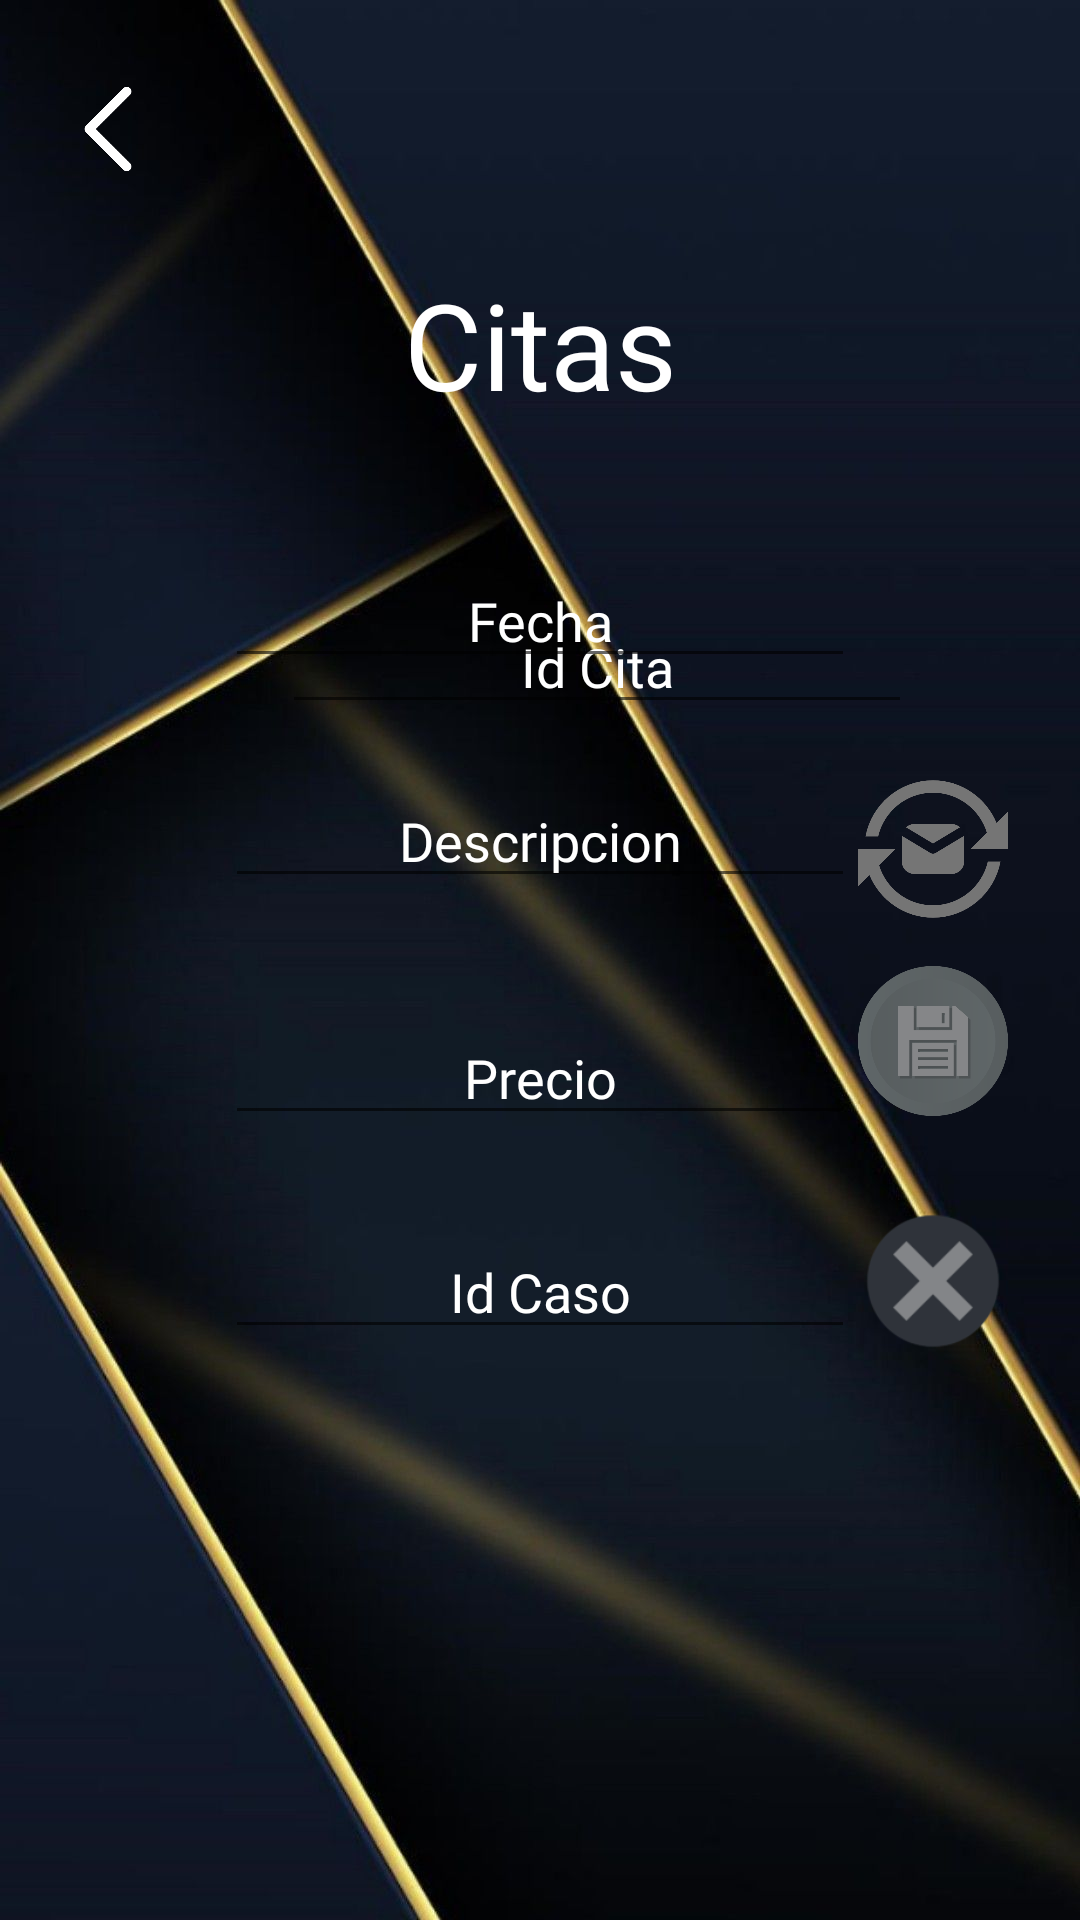

Reconstruct the res/layout file that produces this screen, plus the resources it refers to.
<!-- AndroidManifest.xml: application theme Theme.PDM_2021_P3_PROYECTO3 -->
<!-- res/layout/activity_cita.xml -->
<?xml version="1.0" encoding="utf-8"?>
<androidx.constraintlayout.widget.ConstraintLayout xmlns:android="http://schemas.android.com/apk/res/android"
    xmlns:app="http://schemas.android.com/apk/res-auto"
    xmlns:tools="http://schemas.android.com/tools"
    android:layout_width="match_parent"
    android:layout_height="match_parent"
    android:background="@drawable/fondo3">

    <EditText
        android:id="@+id/txtIdCita1"
        android:layout_width="wrap_content"
        android:layout_height="wrap_content"
        android:layout_marginStart="94dp"
        android:layout_marginTop="200dp"
        android:layout_marginEnd="20dp"
        android:autofillHints=""
        android:ems="10"
        android:fontFamily="@font/copse"
        android:gravity="center"
        android:hint="@string/txtIdCita1"
        android:inputType="textPersonName"
        android:textColor="@color/white"
        android:textColorHint="@color/white"
        app:layout_constraintEnd_toEndOf="parent"
        app:layout_constraintEnd_toStartOf="@+id/txtBuscarCita"
        app:layout_constraintStart_toStartOf="parent"
        app:layout_constraintTop_toTopOf="parent" />

    <EditText
        android:id="@+id/txtFecha3"
        android:layout_width="wrap_content"
        android:layout_height="wrap_content"
        android:layout_marginBottom="32dp"
        android:autofillHints=""
        android:ems="10"
        android:fontFamily="@font/copse"
        android:gravity="center"
        android:hint="@string/txtFecha3"
        android:inputType="textPersonName"
        android:textColor="@color/white"
        android:textColorHint="@color/white"
        app:layout_constraintBottom_toTopOf="@+id/txtDescripcion5"
        app:layout_constraintEnd_toEndOf="parent"
        app:layout_constraintStart_toStartOf="parent" />

    <EditText
        android:id="@+id/txtDescripcion5"
        android:layout_width="wrap_content"
        android:layout_height="wrap_content"
        android:autofillHints=""
        android:ems="10"
        android:fontFamily="@font/copse"
        android:gravity="center"
        android:hint="@string/txtDescripcion5"
        android:inputType="textPersonName"
        android:textColor="@color/white"
        android:textColorHint="@color/white"
        app:layout_constraintEnd_toEndOf="parent"
        app:layout_constraintStart_toStartOf="parent"
        app:layout_constraintTop_toTopOf="@+id/txtActualizarCita" />

    <EditText
        android:id="@+id/txtPrecio3"
        android:layout_width="wrap_content"
        android:layout_height="wrap_content"
        android:autofillHints=""
        android:ems="10"
        android:fontFamily="@font/copse"
        android:gravity="center"
        android:hint="@string/txtPrecio3"
        android:inputType="textPersonName"
        android:textColor="@color/white"
        android:textColorHint="@color/white"
        app:layout_constraintBottom_toBottomOf="parent"
        app:layout_constraintEnd_toEndOf="parent"
        app:layout_constraintStart_toStartOf="parent"
        app:layout_constraintTop_toBottomOf="@+id/txtDescripcion5"
        app:layout_constraintVertical_bias="0.126" />

    <EditText
        android:id="@+id/txtIdCaso3"
        android:layout_width="wrap_content"
        android:layout_height="wrap_content"
        android:layout_marginTop="30dp"
        android:autofillHints=""
        android:ems="10"
        android:fontFamily="@font/copse"
        android:gravity="center"
        android:hint="@string/txtIdCaso3"
        android:inputType="textPersonName"
        android:textColor="@color/white"
        android:textColorHint="@color/white"
        app:layout_constraintEnd_toEndOf="parent"
        app:layout_constraintStart_toStartOf="parent"
        app:layout_constraintTop_toBottomOf="@+id/txtPrecio3" />

    <ImageView
        android:id="@+id/imageView5"
        android:layout_width="50dp"
        android:layout_height="50dp"
        android:layout_marginStart="11dp"
        android:layout_marginTop="18dp"
        android:contentDescription="@string/todo"
        android:rotation="180"
        app:layout_constraintStart_toStartOf="parent"
        app:layout_constraintTop_toTopOf="parent"
        app:srcCompat="@drawable/retroceder" />

    <TextView
        android:id="@+id/txtAgregarCita"
        android:layout_width="50dp"
        android:layout_height="0dp"
        android:layout_marginEnd="24dp"
        android:layout_marginBottom="404dp"
        android:background="@drawable/agregar"
        app:layout_constraintBottom_toBottomOf="parent"
        app:layout_constraintEnd_toEndOf="parent"
        app:layout_constraintTop_toBottomOf="@+id/txtBuscarCita" />

    <TextView
        android:id="@+id/txtActualizarCita"
        android:layout_width="50dp"
        android:layout_height="50dp"
        android:layout_marginEnd="24dp"
        android:layout_marginBottom="332dp"
        android:background="@drawable/actualizar1"
        app:layout_constraintBottom_toBottomOf="parent"
        app:layout_constraintEnd_toEndOf="parent" />

    <TextView
        android:id="@+id/txtGuardarCita"
        android:layout_width="50dp"
        android:layout_height="50dp"
        android:layout_marginEnd="24dp"
        android:layout_marginBottom="268dp"
        android:background="@drawable/guardar"
        app:layout_constraintBottom_toBottomOf="parent"
        app:layout_constraintEnd_toEndOf="parent" />

    <TextView
        android:id="@+id/txtEliminarCita"
        android:layout_width="50dp"
        android:layout_height="50dp"
        android:layout_marginEnd="24dp"
        android:layout_marginBottom="188dp"
        android:background="@drawable/eliminar"
        app:layout_constraintBottom_toBottomOf="parent"
        app:layout_constraintEnd_toEndOf="parent" />

    <TextView
        android:id="@+id/txtCitas"
        android:layout_width="wrap_content"
        android:layout_height="wrap_content"
        android:layout_marginTop="88dp"
        android:fontFamily="@font/copse"
        android:text="@string/txtCitas"
        android:textColor="@color/white"
        android:textSize="40sp"
        app:layout_constraintEnd_toEndOf="parent"
        app:layout_constraintStart_toStartOf="parent"
        app:layout_constraintTop_toTopOf="parent" />

    <ImageView
        android:id="@+id/txtBuscarCita"
        android:layout_width="0dp"
        android:layout_height="0dp"
        android:layout_marginTop="200dp"
        android:layout_marginEnd="24dp"
        android:layout_marginBottom="36dp"
        android:contentDescription="@string/Todo"
        app:layout_constraintBottom_toTopOf="@+id/txtAgregarCita"
        app:layout_constraintEnd_toEndOf="parent"
        app:layout_constraintStart_toEndOf="@+id/txtIdCita1"
        app:layout_constraintTop_toTopOf="parent"
        app:srcCompat="@drawable/lupa" />

    <TextView
        android:id="@+id/txtLimpiarCita"
        android:layout_width="50dp"
        android:layout_height="50dp"
        android:layout_marginStart="337dp"
        android:layout_marginTop="568dp"
        android:layout_marginEnd="24dp"
        android:background="@drawable/limpio"
        app:layout_constraintEnd_toEndOf="parent"
        app:layout_constraintStart_toStartOf="parent"
        app:layout_constraintTop_toTopOf="parent" />

</androidx.constraintlayout.widget.ConstraintLayout>
<!-- resources referenced by this layout -->
<resources>
  <!-- drawable actualizar1: png bitmap (drawable, 22059 bytes) -->
  <!-- drawable agregar: png bitmap (drawable, 10187 bytes) -->
  <!-- drawable eliminar: png bitmap (drawable, 3495 bytes) -->
  <!-- drawable fondo3: jpg bitmap (drawable, 67561 bytes) -->
  <!-- drawable guardar: png bitmap (drawable, 21822 bytes) -->
  <!-- drawable retroceder: png bitmap (drawable-v24, 2778 bytes) -->
  <string name="Todo">TODO</string>
  <string name="todo">Name</string>
  <string name="txtCitas">Citas</string>
  <string name="txtDescripcion5">Descripcion</string>
  <string name="txtFecha3">Fecha</string>
  <string name="txtIdCaso3">Id Caso</string>
  <string name="txtIdCita1">Id Cita</string>
  <string name="txtPrecio3">Precio </string>
  <style name="Theme.PDM_2021_P3_PROYECTO3" parent="Theme.MaterialComponents.DayNight.DarkActionBar">
          
          <item name="colorPrimary">@color/purple_500</item>
          <item name="colorPrimaryVariant">@color/purple_700</item>
          <item name="colorOnPrimary">@color/white</item>
          
          <item name="colorSecondary">@color/teal_200</item>
          <item name="colorSecondaryVariant">@color/teal_700</item>
          <item name="colorOnSecondary">@color/black</item>
          
          <item name="android:statusBarColor" tools:targetApi="l">?attr/colorPrimaryVariant</item>
          
      </style>
  <!-- not gathered from this repository: default colours our renderer supplied (Android Studio template values) -->
  <color name="purple_500">#FF6200EE</color>
  <color name="purple_700">#FF3700B3</color>
  <color name="teal_200">#FF03DAC5</color>
  <color name="teal_700">#FF018786</color>
  <color name="black">#FF000000</color>
  <color name="white">#FFFFFFFF</color>
</resources>
